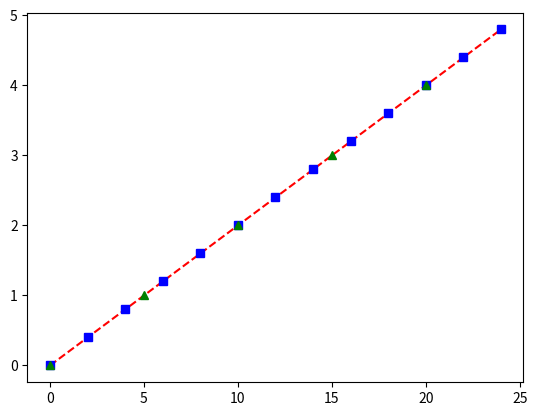

Recreate this plot in Python.
#Problem 1
# [redacted]

import numpy as np
import matplotlib.pyplot as plt

#Array
t = np.arange(0.,5.,0.2)

#plot full array
plt.plot(t, linestyle='--', color='red')
#plot markers every 2nd point
plt.plot(t, ' bs', markevery = 2)
#plot marker every 5th point
plt.plot(t, ' g^', markevery = 5)
plt.show()
